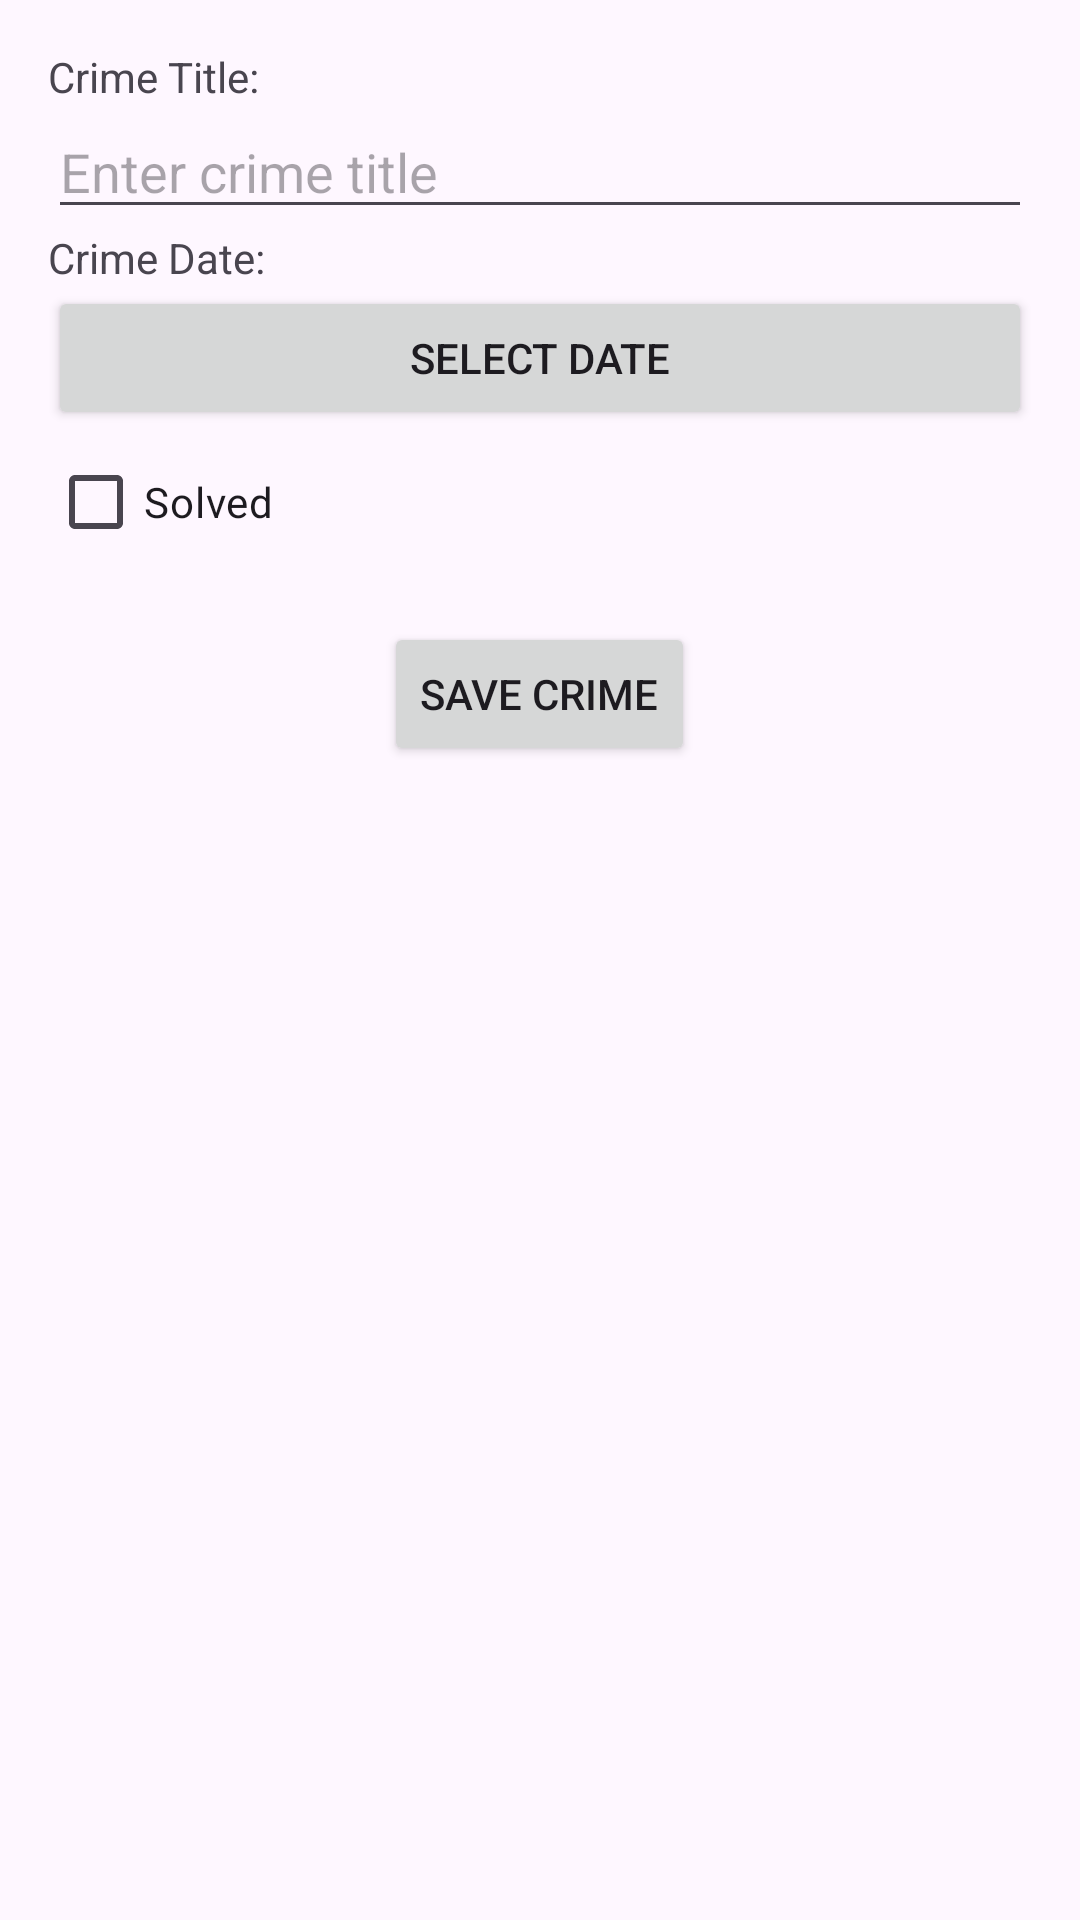

This screen was rendered from an Android layout file. Write that file and the resources it references.
<!-- AndroidManifest.xml: application theme Theme.RoomDBExercises -->
<!-- res/layout/activity_crime_detail.xml -->
<?xml version="1.0" encoding="utf-8"?>
<LinearLayout xmlns:android="http://schemas.android.com/apk/res/android"
    android:layout_width="match_parent"
    android:layout_height="match_parent"
    android:orientation="vertical"
    android:padding="16dp">

    <TextView
        android:id="@+id/crime_title_label"
        android:layout_width="wrap_content"
        android:layout_height="wrap_content"
        android:text="Crime Title:" />

    <EditText
        android:id="@+id/crime_title"
        android:layout_width="match_parent"
        android:layout_height="wrap_content"
        android:hint="Enter crime title" />

    <TextView
        android:id="@+id/crime_date_label"
        android:layout_width="wrap_content"
        android:layout_height="wrap_content"
        android:text="Crime Date:" />

    <Button
        android:id="@+id/crime_date"
        android:layout_width="match_parent"
        android:layout_height="wrap_content"
        android:text="Select Date" />

    <CheckBox
        android:id="@+id/crime_solved"
        android:layout_width="wrap_content"
        android:layout_height="wrap_content"
        android:text="Solved" />

    <Button
        android:id="@+id/save_crime_button"
        android:layout_width="wrap_content"
        android:layout_height="wrap_content"
        android:text="Save Crime"
        android:layout_gravity="center"
        android:layout_marginTop="16dp"/>

</LinearLayout>
<!-- resources referenced by this layout -->
<resources>
  <style name="Theme.RoomDBExercises" parent="Base.Theme.RoomDBExercises" />
  <style name="Base.Theme.RoomDBExercises" parent="Theme.Material3.DayNight.NoActionBar">
          
          
      </style>
</resources>
